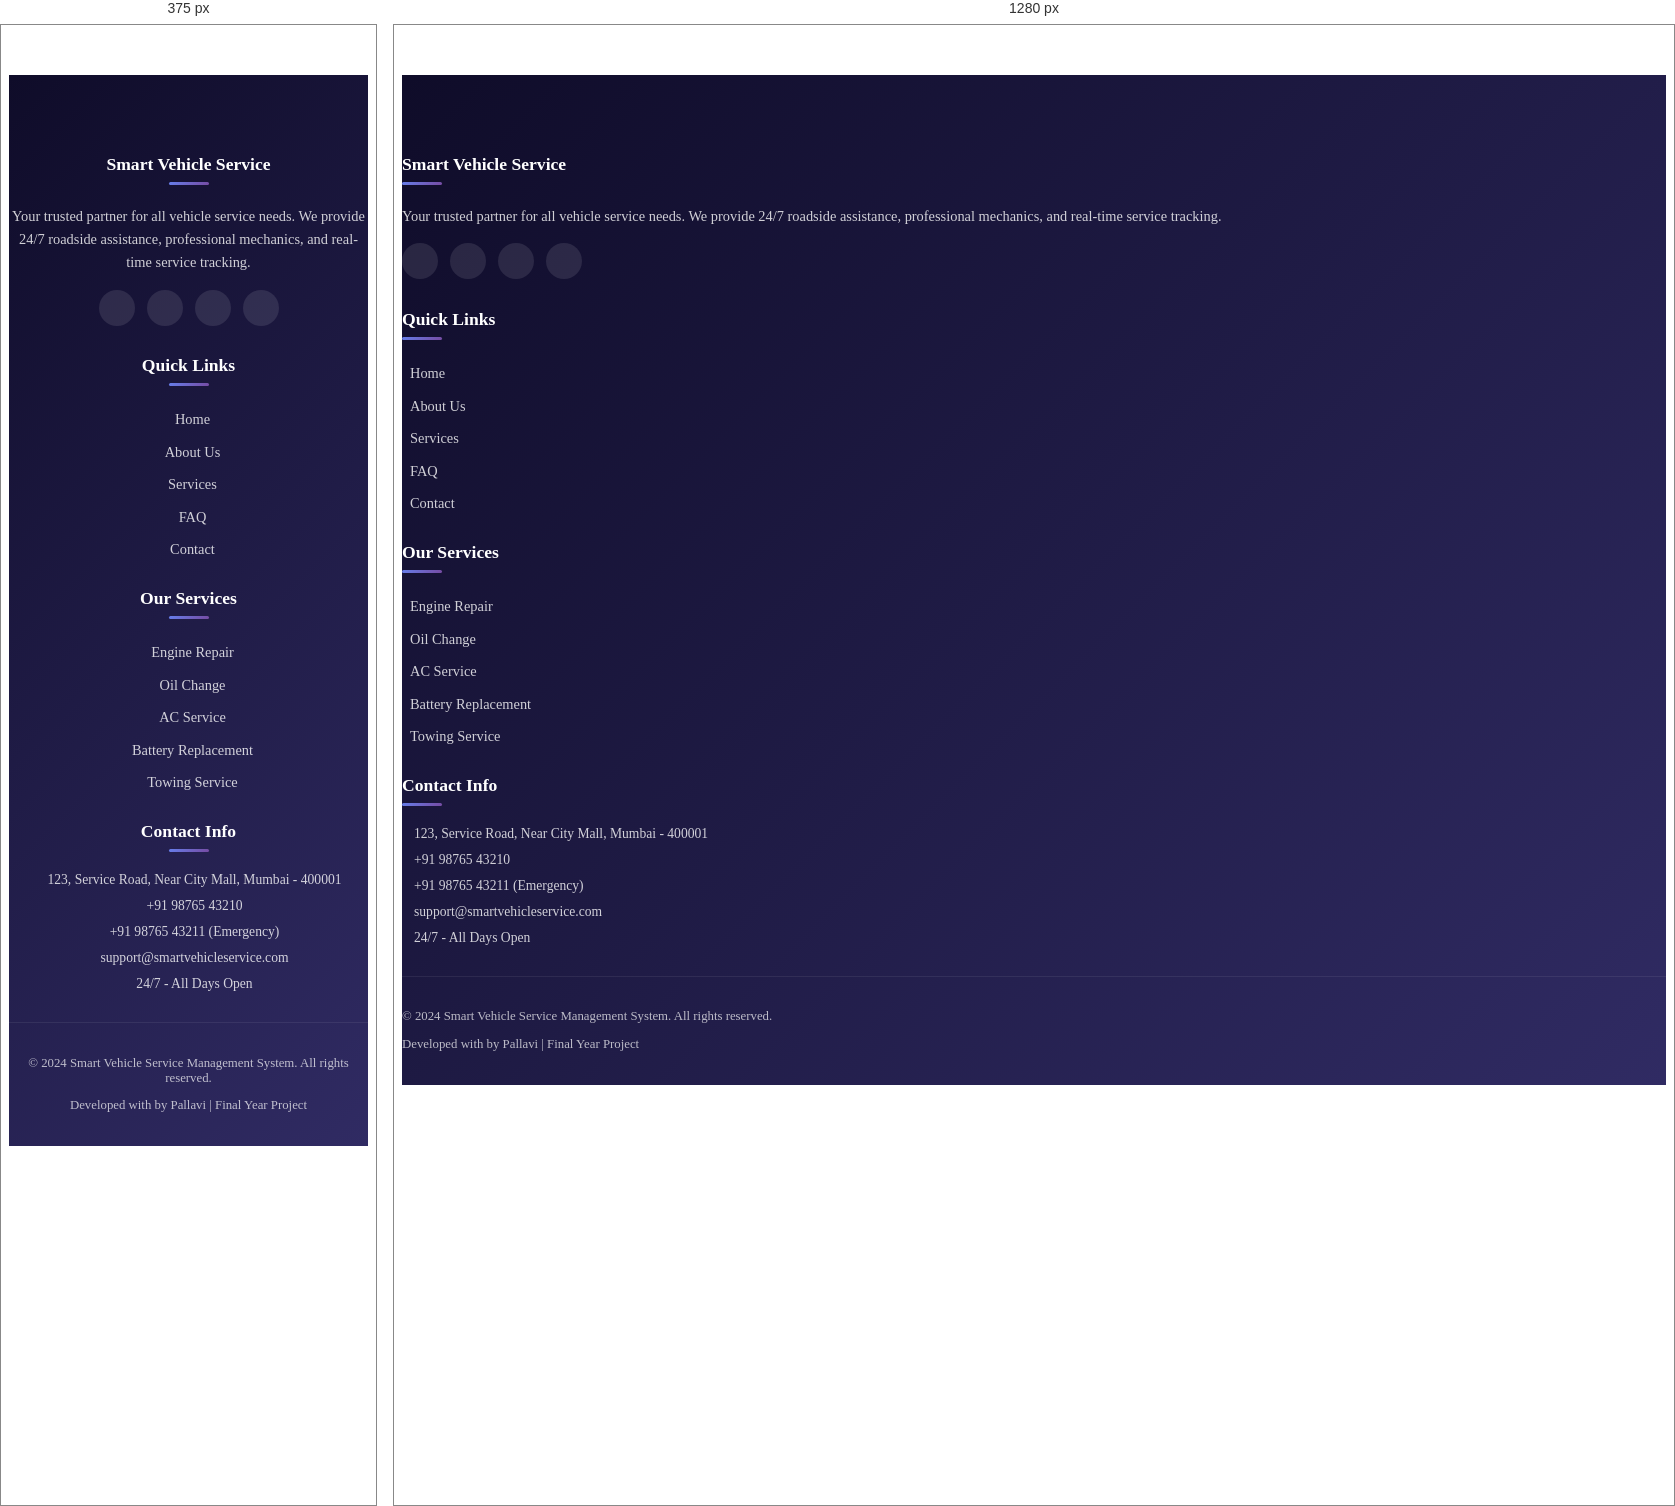
Rendered at 375 px and 1280 px, left to right.

<!-- file: footer.html -->
<!-- Footer Component -->
<footer class="footer">
    <div class="container">
        <div class="row">
            <!-- About Section -->
            <div class="col-md-4 mb-4">
                <h5 class="footer-title">
                    <i class="fas fa-car"></i> Smart Vehicle Service
                </h5>
                <p class="footer-text">
                    Your trusted partner for all vehicle service needs. 
                    We provide 24/7 roadside assistance, professional mechanics, 
                    and real-time service tracking.
                </p>
                <div class="social-links">
                    <a href="#" class="social-link"><i class="fab fa-facebook-f"></i></a>
                    <a href="#" class="social-link"><i class="fab fa-twitter"></i></a>
                    <a href="#" class="social-link"><i class="fab fa-instagram"></i></a>
                    <a href="#" class="social-link"><i class="fab fa-linkedin-in"></i></a>
                </div>
            </div>
            
            <!-- Quick Links -->
            <div class="col-md-2 mb-4">
                <h5 class="footer-title">Quick Links</h5>
                <ul class="footer-links">
                    <li><a href="/#home"><i class="fas fa-chevron-right"></i> Home</a></li>
                    <li><a href="/#about"><i class="fas fa-chevron-right"></i> About Us</a></li>
                    <li><a href="/#services"><i class="fas fa-chevron-right"></i> Services</a></li>
                    <li><a href="/#faq"><i class="fas fa-chevron-right"></i> FAQ</a></li>
                    <li><a href="/#contact"><i class="fas fa-chevron-right"></i> Contact</a></li>
                </ul>
            </div>
            
            <!-- Services -->
            <div class="col-md-3 mb-4">
                <h5 class="footer-title">Our Services</h5>
                <ul class="footer-links">
                    <li><a href="/#services"><i class="fas fa-wrench"></i> Engine Repair</a></li>
                    <li><a href="/#services"><i class="fas fa-oil-can"></i> Oil Change</a></li>
                    <li><a href="/#services"><i class="fas fa-fan"></i> AC Service</a></li>
                    <li><a href="/#services"><i class="fas fa-car-battery"></i> Battery Replacement</a></li>
                    <li><a href="/#services"><i class="fas fa-towing"></i> Towing Service</a></li>
                </ul>
            </div>
            
            <!-- Contact Info -->
            <div class="col-md-3 mb-4">
                <h5 class="footer-title">Contact Info</h5>
                <ul class="footer-contact">
                    <li>
                        <i class="fas fa-map-marker-alt"></i>
                        <span>123, Service Road, Near City Mall, Mumbai - 400001</span>
                    </li>
                    <li>
                        <i class="fas fa-phone"></i>
                        <span>+91 98765 43210</span>
                    </li>
                    <li>
                        <i class="fas fa-phone-alt"></i>
                        <span>+91 98765 43211 (Emergency)</span>
                    </li>
                    <li>
                        <i class="fas fa-envelope"></i>
                        <span>support@smartvehicleservice.com</span>
                    </li>
                    <li>
                        <i class="fas fa-clock"></i>
                        <span>24/7 - All Days Open</span>
                    </li>
                </ul>
            </div>
        </div>
        
        <!-- Bottom Bar -->
        <div class="footer-bottom">
            <div class="row">
                <div class="col-md-6 text-center text-md-start">
                    <p>&copy; 2024 Smart Vehicle Service Management System. All rights reserved.</p>
                </div>
                <div class="col-md-6 text-center text-md-end">
                    <p>Developed with <i class="fas fa-heart text-danger"></i> by Pallavi | Final Year Project</p>
                </div>
            </div>
        </div>
    </div>
</footer>

<style>
    .footer {
        background: linear-gradient(135deg, #0f0c29, #302b63);
        color: #ffffff;
        padding-top: 50px;
        margin-top: 50px;
    }
    
    .footer-title {
        font-size: 1.1rem;
        font-weight: 600;
        margin-bottom: 20px;
        position: relative;
        padding-bottom: 10px;
    }
    
    .footer-title::after {
        content: '';
        position: absolute;
        bottom: 0;
        left: 0;
        width: 40px;
        height: 3px;
        background: linear-gradient(135deg, #667eea, #764ba2);
        border-radius: 3px;
    }
    
    .footer-text {
        font-size: 0.9rem;
        line-height: 1.6;
        opacity: 0.8;
    }
    
    .footer-links,
    .footer-contact {
        list-style: none;
        padding: 0;
        margin: 0;
    }
    
    .footer-links li,
    .footer-contact li {
        margin-bottom: 10px;
    }
    
    .footer-links a {
        color: #ffffff;
        text-decoration: none;
        font-size: 0.9rem;
        opacity: 0.8;
        transition: all 0.3s ease;
        display: inline-flex;
        align-items: center;
        gap: 8px;
    }
    
    .footer-links a:hover {
        opacity: 1;
        transform: translateX(5px);
        color: #667eea;
    }
    
    .footer-links a i {
        font-size: 10px;
    }
    
    .footer-contact li {
        display: flex;
        align-items: flex-start;
        gap: 12px;
        font-size: 0.85rem;
        opacity: 0.8;
    }
    
    .footer-contact li i {
        margin-top: 3px;
        color: #667eea;
    }
    
    .social-links {
        display: flex;
        gap: 12px;
        margin-top: 15px;
    }
    
    .social-link {
        width: 36px;
        height: 36px;
        background: rgba(255, 255, 255, 0.1);
        border-radius: 50%;
        display: flex;
        align-items: center;
        justify-content: center;
        color: #ffffff;
        text-decoration: none;
        transition: all 0.3s ease;
    }
    
    .social-link:hover {
        background: linear-gradient(135deg, #667eea, #764ba2);
        transform: translateY(-3px);
    }
    
    .footer-bottom {
        border-top: 1px solid rgba(255, 255, 255, 0.1);
        padding: 20px 0;
        margin-top: 30px;
        font-size: 0.8rem;
        opacity: 0.7;
    }
    
    /* Dark mode footer styles */
    body.dark-mode .footer {
        background: linear-gradient(135deg, #0a0a0a, #1a1a2e);
    }
    
    /* Responsive */
    @media (max-width: 768px) {
        .footer {
            text-align: center;
        }
        
        .footer-title::after {
            left: 50%;
            transform: translateX(-50%);
        }
        
        .footer-contact li {
            justify-content: center;
        }
        
        .social-links {
            justify-content: center;
        }
    }
</style>